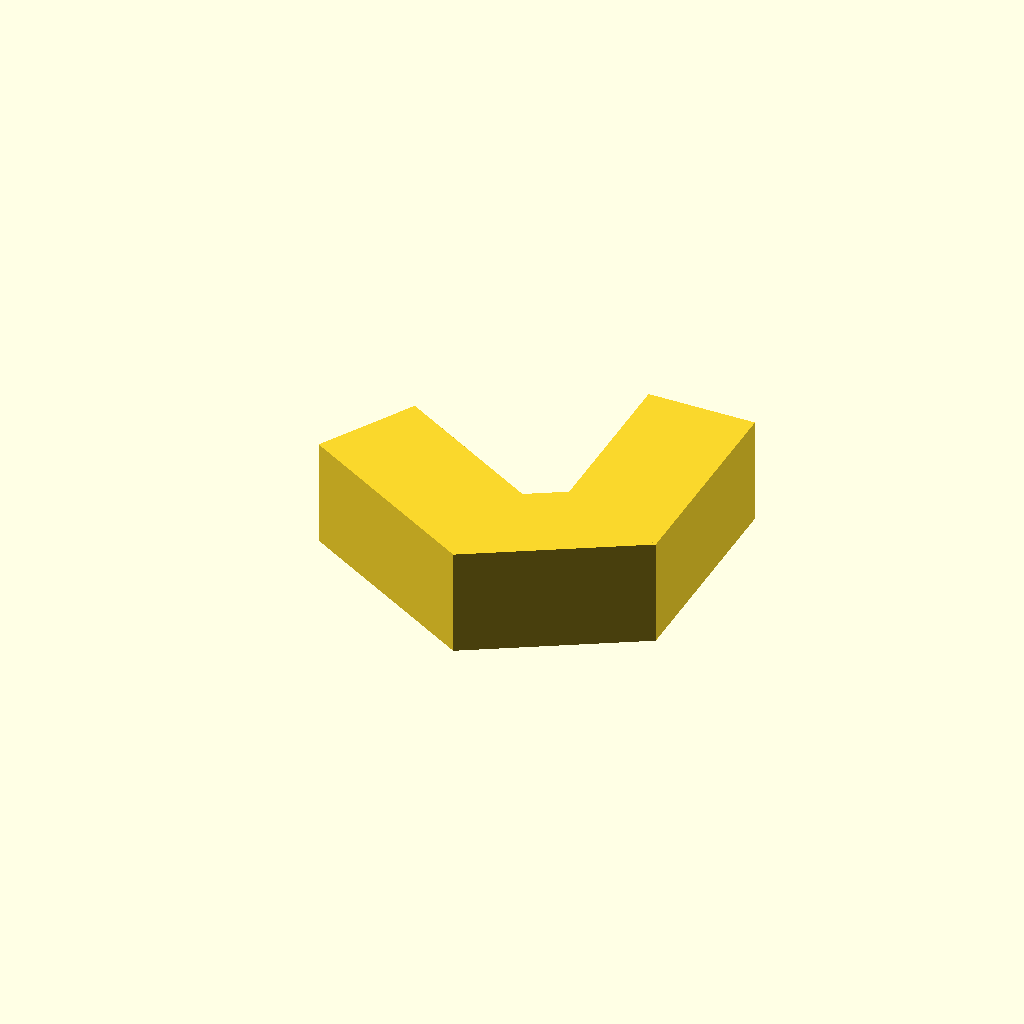
Cell 1 — every parameter at its default value.
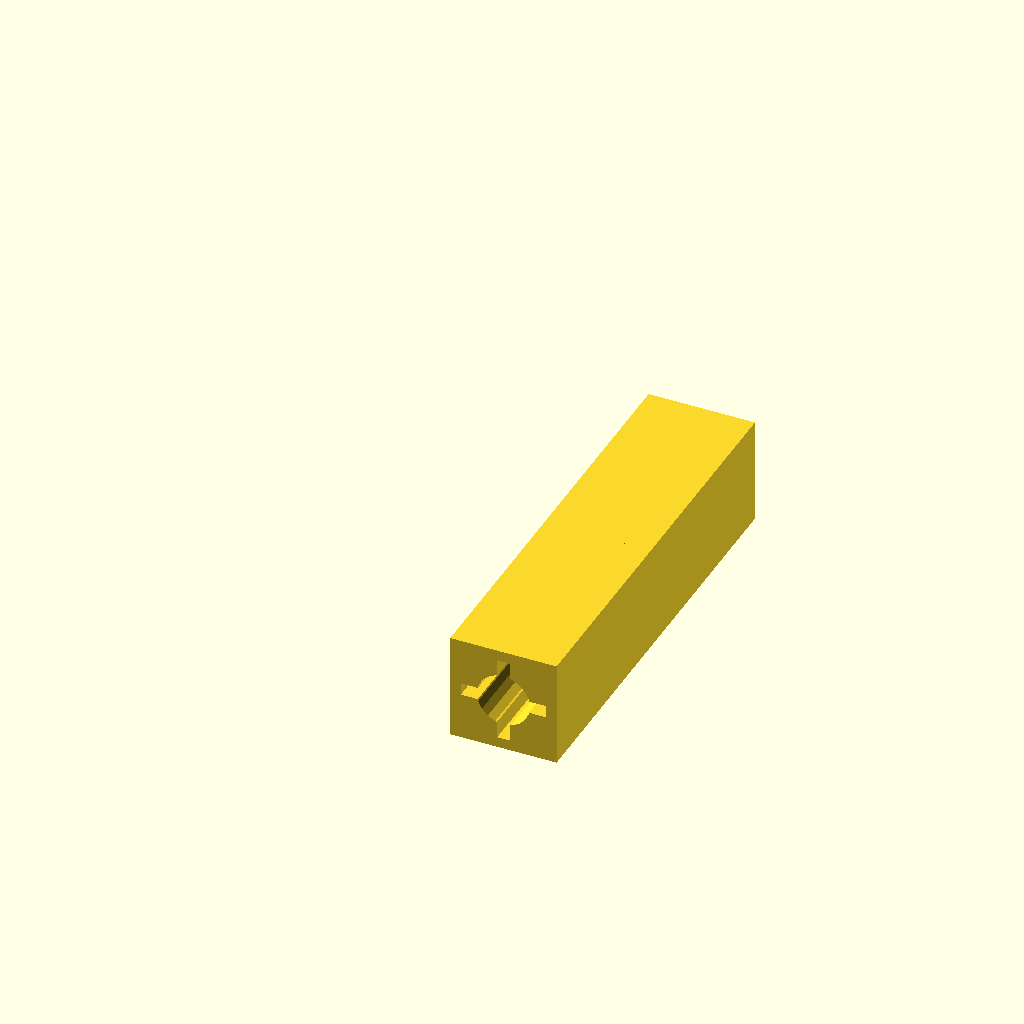
Cell 2: degrees = 180 (everything else at default).
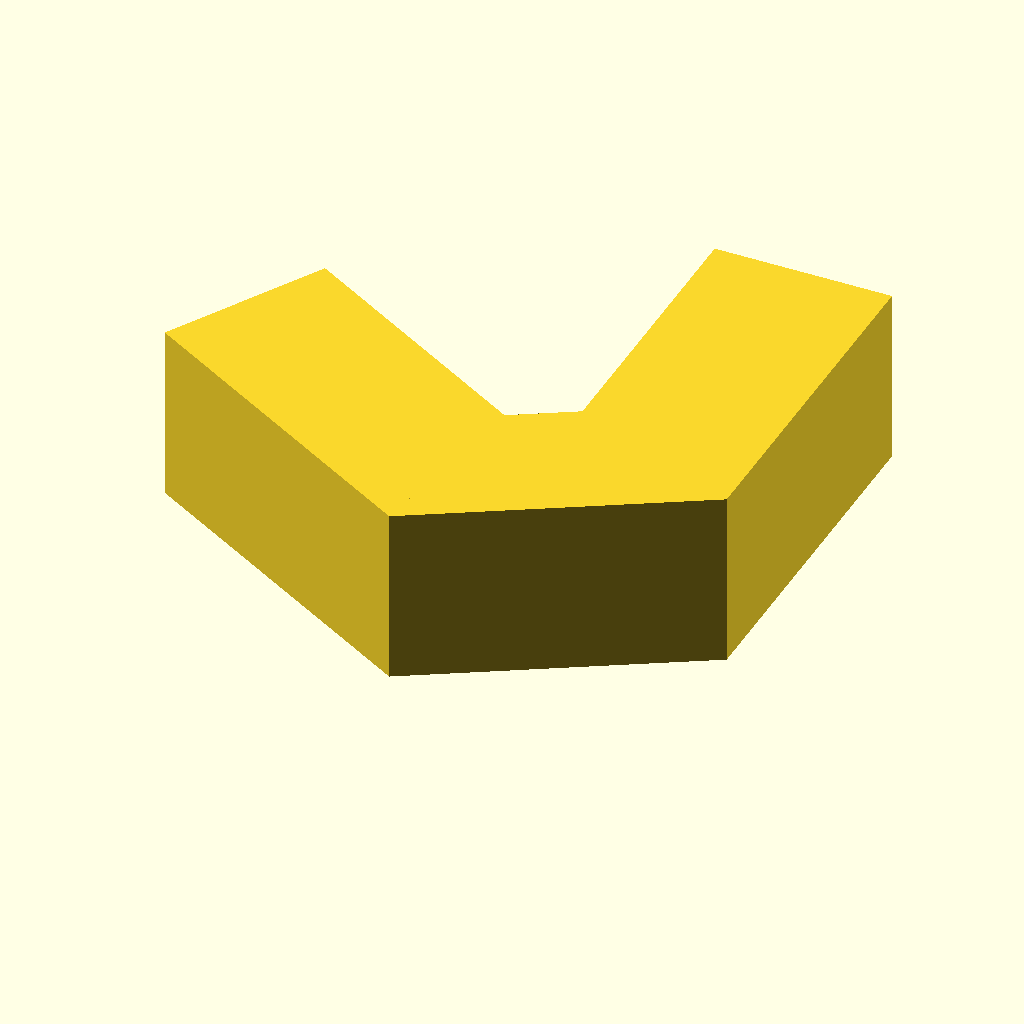
Cell 3: the same model with skewer_diameter = 5.
All cells are drawn from one camera (rotation 55°, 0°, 25°, orthographic, colour scheme Cornfield), so only the parameter changes between them.
The OpenSCAD source (inputs/thingiverse/files/thing-2169608/files/skewers-conector.scad):
// preview[view: north west, tilt: top diagonal]
//Enter the angle between the skewers
degrees=60; // [15:180]
//Measure the diameter of your skewers in mm
skewer_diameter=3; // [2:0.1:5]

/* [Hidden] */

    scale_model=skewer_diameter/3;
    wh=6*scale_model;
    l=12*scale_model; 
    deg=degrees;
    holeD=wh*0.5;
    holeL=l-2;
    plusW=wh*0.8;
    plusH=0.7;
    
render(convexity = 1){
union(){
   difference(){
            cube([wh,l,wh]);
            translate([wh/2,l+0.3,wh/2]) rotate([90,0,0]) cylinder($fn=20,holeL,d=holeD);
            translate([wh/2,l-0.5*holeL+0.3,wh/2]){
                cube([plusW,holeL,plusH],true);
                rotate([0,90,0]) cube([plusW,holeL,plusH],true);
            }
        }
    
    rotate([0,0,deg]) translate([-wh,0,0]){
        difference(){
            cube([wh,l,wh]);
            translate([wh/2,l+0.3,wh/2]) rotate([90,0,0]) cylinder($fn=20,holeL,d=holeD); 
            translate([wh/2,l-0.5*holeL+0.3,wh/2]){
                cube([plusW,holeL,plusH],true);
                rotate([0,90,0]) cube([plusW,holeL,plusH],true);
            } 
        }
    }    
}
}
linear_extrude(height = wh) polygon(
    points=[
        [wh,0],
        [0,0.2*l],
        [-0.2*l*cos(deg-90),-0.2*l*sin(deg-90)],
        [wh*cos(180-deg),-wh*sin(180-deg)]]);
Customizer parameters (derived from the source; name, type, default, range or options):
degrees: number, default 60, range 15 to 180
skewer_diameter: number, default 3, range 2 to 5, step 0.1
